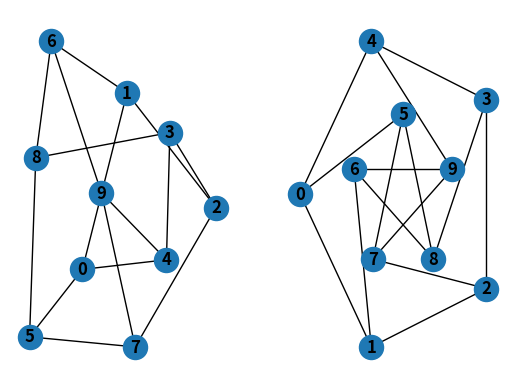

This chart was generated by the following Python code:
# https://networkx.org/

# !pip install --upgrade pip --user
# !pip install networkx
# !pip install matplotlib

import matplotlib.pyplot as plt
import networkx as nx

G = nx.petersen_graph()
subax1 = plt.subplot(121)
nx.draw(G, with_labels = True, font_weight = "bold")
subax2 = plt.subplot(122)
nx.draw_shell(G, nlist = [range(5, 10), range(5)], with_labels = True, font_weight = "bold")
